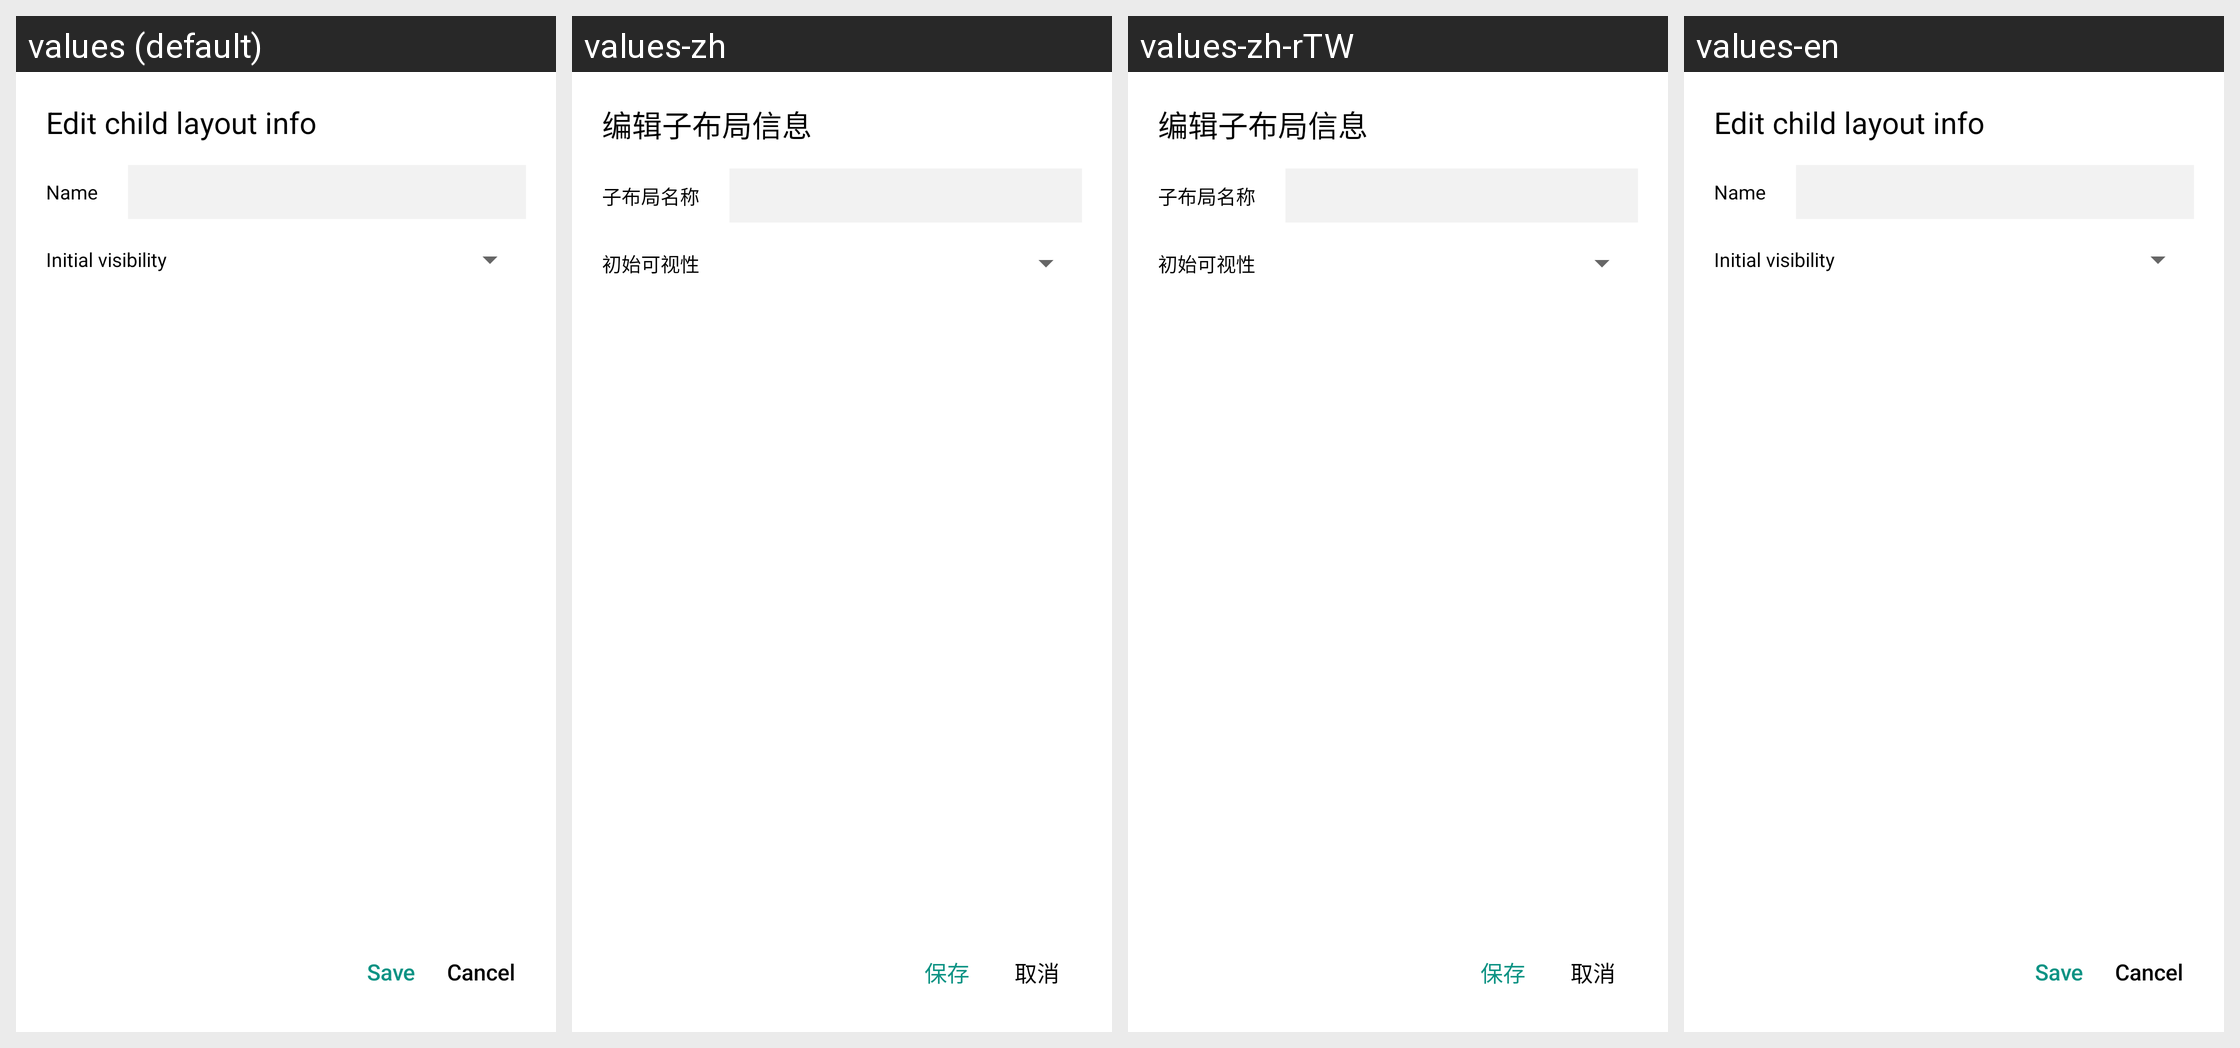

For this localized Android screen grid, give each drawn string resource with its value in every locale shown.
Android screen res/layout/dialog_edit_child.xml rendered under 4 locales, left to right: values (default), values-zh, values-zh-rTW, values-en. Device: Nexus 5 (rendered at 1080×1920; each locale shown at half size, 540×960, under a caption strip naming it); theme Theme.HelloMinecraftLauncherPocketEdition.
Other locales in the repository, not shown: values-pt-rBR, values-sr, values-vi.
Strings drawn on this screen, with the default value and each locale's value (text and hints the layout hard-codes, and strings that could not be matched under every locale, appear in the picture but are not listed):

dialog_create_child_positive_sec
  values: Save
  values-zh: 保存
  values-zh-rTW: 保存
  values-en: Save

dialog_create_child_negative
  values: Cancel
  values-zh: 取消
  values-zh-rTW: 取消
  values-en: Cancel
